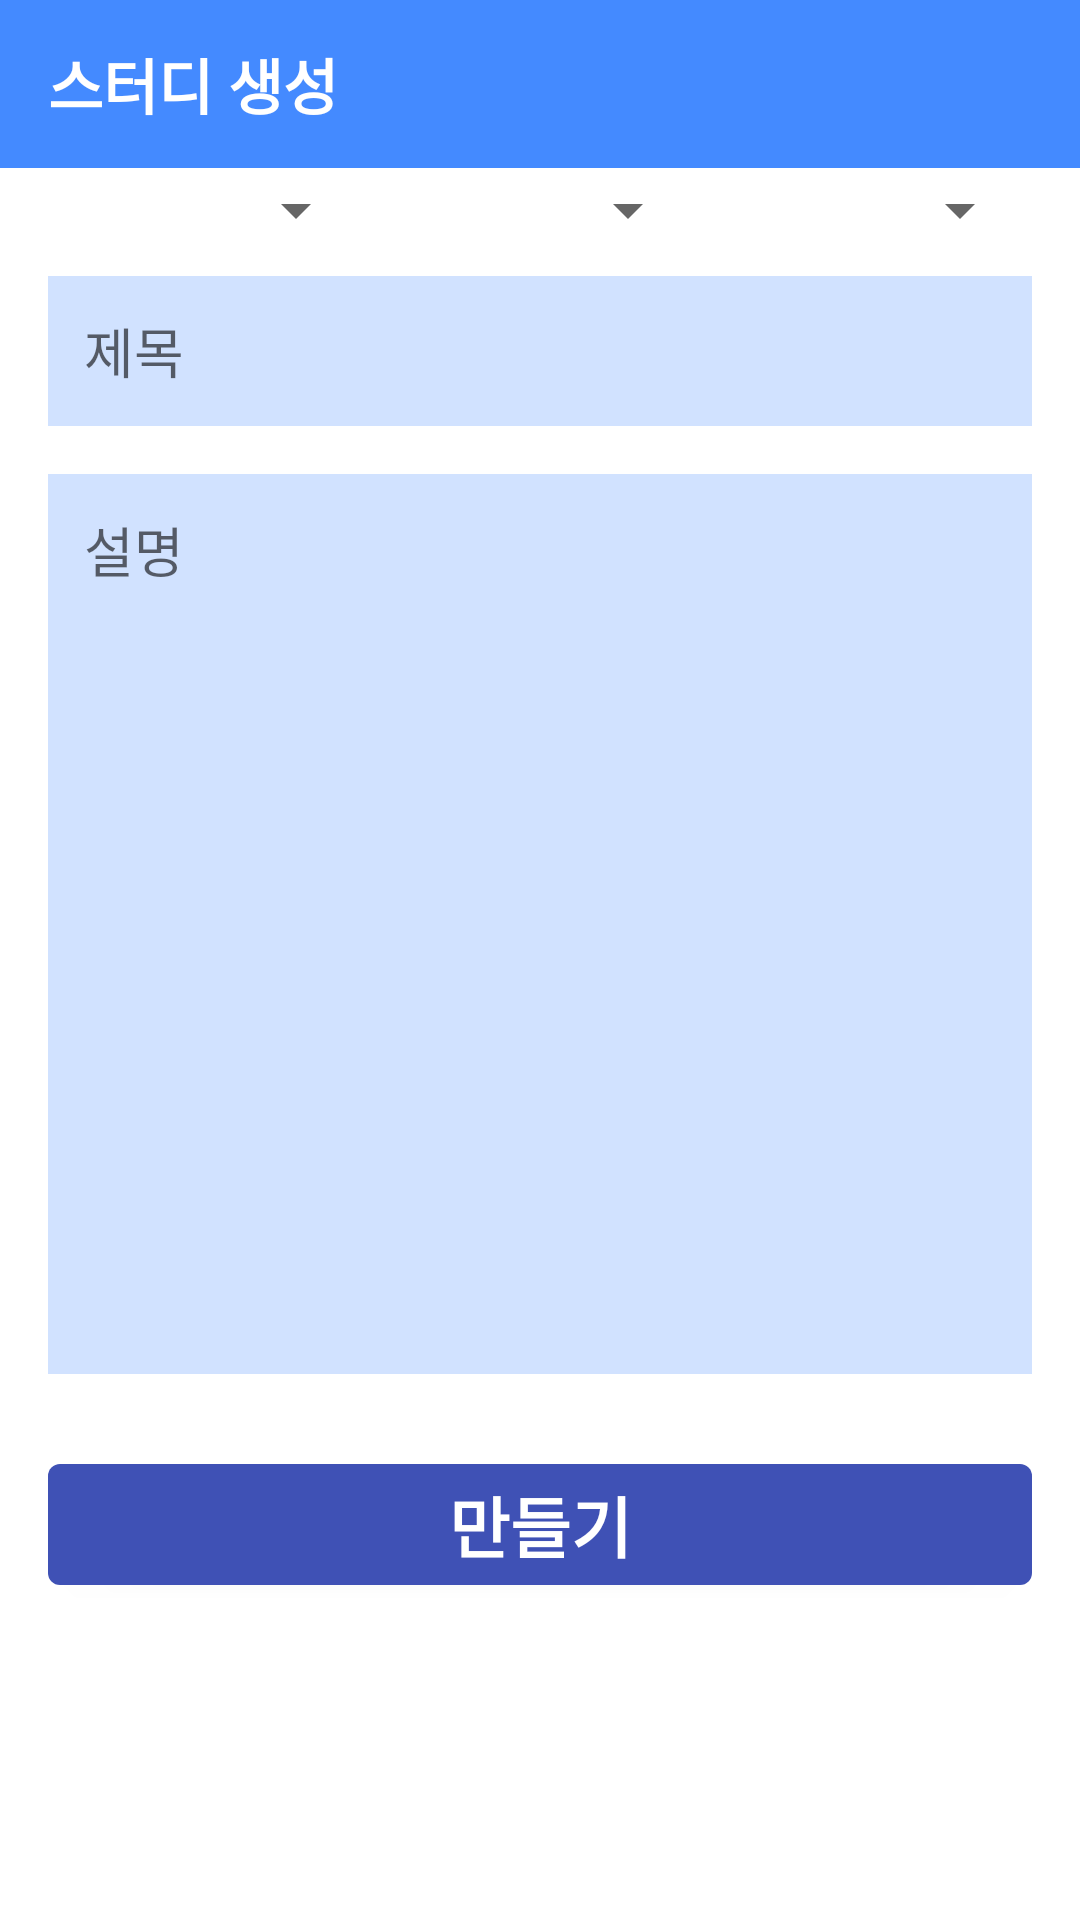

Write the Android layout XML for this screen, with the resource values it uses.
<!-- AndroidManifest.xml: application theme Theme.MaterialComponents.Light.NoActionBar -->
<!-- res/layout/activity_create_study.xml -->
<?xml version="1.0" encoding="utf-8"?>
<LinearLayout xmlns:android="http://schemas.android.com/apk/res/android"
    xmlns:app="http://schemas.android.com/apk/res-auto"
    xmlns:tools="http://schemas.android.com/tools"
    android:layout_width="match_parent"
    android:layout_height="match_parent"
    android:orientation="vertical"
    >

    <TextView
        android:id="@+id/textView2"
        android:layout_width="match_parent"
        android:layout_height="56dp"
        android:background="#448AFF"
        android:text="@string/create_study_upperbar"
        android:gravity="center_vertical"
        android:paddingLeft="16dp"
        android:textAppearance="@style/TextAppearance.AppCompat.Large"
        android:textColor="#FFFFFF"
        android:textSize="20sp"
        android:textStyle="bold" />

    <LinearLayout
        android:layout_width="match_parent"
        android:layout_height="wrap_content"
        android:orientation="horizontal"
        android:paddingHorizontal="16dp"
        android:weightSum="3">

        <Spinner
            android:id="@+id/sp_region"
            android:layout_width="0dp"
            android:layout_height="wrap_content"
            android:layout_marginRight="2dp"
            android:layout_marginVertical="2dp"
            android:layout_weight="1"/>

        <Spinner
            android:id="@+id/sp_topic"
            android:layout_width="0dp"
            android:layout_height="wrap_content"
            android:layout_weight="1"
            android:layout_margin="2dp"/>

        <Spinner
            android:id="@+id/sp_population"
            android:layout_width="0dp"
            android:layout_height="wrap_content"
            android:layout_weight="1"
            android:layout_marginLeft="2dp"
            android:layout_marginVertical="2dp"/>

    </LinearLayout>

    <EditText
        android:id="@+id/et_title"
        android:layout_width="match_parent"
        android:layout_height="50dp"
        android:background="#D1E2FF"
        android:ems="10"
        android:hint="@string/create_study_title"
        android:inputType="textPersonName"
        android:textCursorDrawable="@drawable/text_cursor"
        android:layout_marginHorizontal="16dp"
        android:layout_marginVertical="8dp"
        android:padding="12dp"
        />

    <EditText
        android:id="@+id/et_describe"
        android:layout_width="match_parent"
        android:layout_height="300dp"
        android:background="#D1E2FF"
        android:ems="10"
        android:hint="@string/create_study_describe"
        android:inputType="textMultiLine"
        android:textCursorDrawable="@drawable/text_cursor"
        android:layout_marginHorizontal="16dp"
        android:layout_marginVertical="8dp"
        android:padding="12dp"
        android:gravity="top"/>

    <Button
        android:id="@+id/btn_submit"
        android:layout_width="match_parent"
        android:layout_height="wrap_content"
        android:text="@string/create_study_submit"
        android:textAppearance="@style/TextAppearance.AppCompat.Large"
        android:textStyle="bold"
        app:backgroundTint="#3F51B5"
        android:layout_margin="16dp"/>

</LinearLayout>
<!-- resources referenced by this layout -->
<resources>
  <!-- drawable text_cursor (drawable-v24) -->
  <?xml version="1.0" encoding="utf-8"?>
  <shape xmlns:android="http://schemas.android.com/apk/res/android"
      android:shape="rectangle">
  
      <solid android:color="@color/black" />
  
  
      <size android:width="2dp" />
  </shape>
  <string name="create_study_describe">설명</string>
  <string name="create_study_submit">만들기</string>
  <string name="create_study_title">제목</string>
  <string name="create_study_upperbar">스터디 생성</string>
  <color name="black">#FF000000</color>
</resources>
